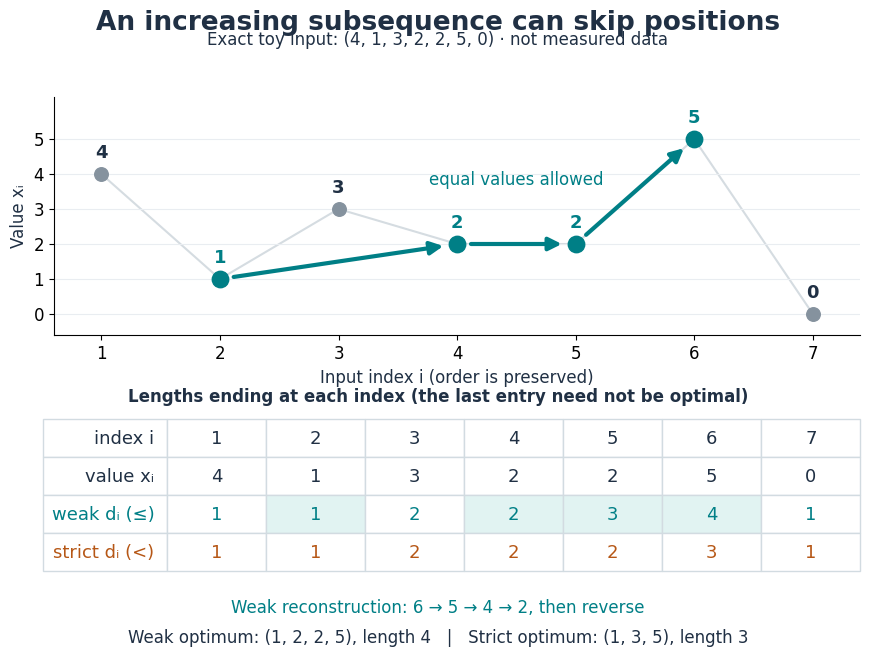

Python code for this plot: (Note: this script raises an exception after producing the figure.)
"""Original weak/strict subsequence trace; no measured data.

Tested with Python 3.14.4 and matplotlib 3.10.7. Run from _media:
MPLCONFIGDIR=/tmp/codex-wiki-matplotlib python ../increasing-subsequence-dp-witness.py
The opaque PNG is written to the current working directory.
"""

from itertools import combinations
from pathlib import Path
import json

import matplotlib
matplotlib.use("Agg")
import matplotlib.pyplot as plt
from matplotlib.patches import FancyArrowPatch


INPUT = (4, 1, 3, 2, 2, 5, 0)
TEAL, ORANGE, INK = "#007f86", "#b65716", "#203044"


def ending_dp(values, strict=False):
    lengths, parents = [], []
    for i, value in enumerate(values):
        eligible = [j for j in range(i)
                    if (values[j] < value if strict else values[j] <= value)]
        parent = max(eligible, key=lambda j: lengths[j]) if eligible else None
        lengths.append(1 if parent is None else lengths[parent] + 1)
        parents.append(parent)
    if not values:
        return lengths, parents, []
    last = max(range(len(values)), key=lambda j: lengths[j])
    witness = []
    while last is not None:
        witness.append(last + 1)
        last = parents[last]
    return lengths, parents, witness[::-1]


def enumerate_endings(values, strict=False):
    """Independent oracle: enumerate all index subsets, without a recurrence."""
    best = [0] * len(values)
    valid_count = 0
    for size in range(1, len(values) + 1):
        for indices in combinations(range(len(values)), size):
            selected = [values[j] for j in indices]
            valid = all(a < b if strict else a <= b
                        for a, b in zip(selected, selected[1:]))
            if valid:
                valid_count += 1
                best[indices[-1]] = max(best[indices[-1]], size)
    return best, valid_count


def main():
    results = {}
    for strict in (False, True):
        lengths, parents, witness = ending_dp(INPUT, strict)
        prefix_counts = []
        for stop in range(len(INPUT) + 1):
            oracle, count = enumerate_endings(INPUT[:stop], strict)
            assert ending_dp(INPUT[:stop], strict)[0] == oracle
            prefix_counts.append(count)
        assert len(witness) == max(lengths)
        assert witness == sorted(set(witness))
        assert all(INPUT[a-1] < INPUT[b-1] if strict else INPUT[a-1] <= INPUT[b-1]
                   for a, b in zip(witness, witness[1:]))
        results["strict" if strict else "weak"] = dict(
            lengths=lengths, parents=[None if j is None else j+1 for j in parents],
            witness_indices=witness, valid_subsequences_by_prefix=prefix_counts)

    plt.rcParams.update({"font.family": "DejaVu Sans", "font.size": 12,
                         "text.color": INK, "axes.labelcolor": INK,
                         "savefig.facecolor": "white"})
    fig = plt.figure(figsize=(9.6, 7.0), dpi=100, facecolor="white")
    fig.suptitle("An increasing subsequence can skip positions", fontsize=19,
                 fontweight="bold", x=.5, y=.965)
    fig.text(.5, .915, "Exact toy input: (4, 1, 3, 2, 2, 5, 0) · not measured data",
             ha="center", fontsize=12)
    ax = fig.add_axes((.10, .50, .84, .34))
    ax.plot(range(1, 8), INPUT, color="#d5dce1", lw=1.5, zorder=1)
    ax.scatter(range(1, 8), INPUT, color="#85929e", s=95, zorder=3)
    witness = results["weak"]["witness_indices"]
    for a, b in zip(witness, witness[1:]):
        ax.add_patch(FancyArrowPatch((a, INPUT[a-1]), (b, INPUT[b-1]),
                     arrowstyle="-|>", mutation_scale=19, color=TEAL, lw=3,
                     shrinkA=10, shrinkB=10, zorder=4))
    ax.scatter(witness, [INPUT[i-1] for i in witness], color=TEAL, s=140, zorder=5)
    for i, value in enumerate(INPUT, 1):
        ax.annotate(str(value), (i, value), xytext=(0, 12),
                    textcoords="offset points", ha="center", fontsize=13,
                    fontweight="bold", color=TEAL if i in witness else INK)
    ax.text(4.5, 3.7, "equal values allowed", color=TEAL, ha="center", fontsize=12)
    ax.set(xlim=(.6, 7.4), ylim=(-.6, 6.2), xticks=range(1, 8), yticks=range(6),
           xlabel="Input index i (order is preserved)", ylabel="Value xᵢ")
    ax.spines[["top", "right"]].set_visible(False)
    ax.grid(axis="y", color="#e9edf1")

    ax_table = fig.add_axes((.08, .13, .86, .25))
    ax_table.axis("off")
    weak, strict = results["weak"], results["strict"]
    rows = [list(range(1, 8)), list(INPUT), weak["lengths"], strict["lengths"]]
    table = ax_table.table(cellText=rows,
                           rowLabels=["index i", "value xᵢ", "weak dᵢ (≤)", "strict dᵢ (<)"],
                           cellLoc="center", rowLoc="right", bbox=(.16, .13, .84, .87))
    table.auto_set_font_size(False)
    table.set_fontsize(13)
    for (row, col), cell in table.get_celld().items():
        cell.set_edgecolor("#d2dbe1")
        cell.set_facecolor("white")
        if row == 2:
            cell.get_text().set_color(TEAL)
            if col >= 0 and col+1 in witness:
                cell.set_facecolor("#e1f3f2")
        if row == 3:
            cell.get_text().set_color(ORANGE)
    fig.text(.5, .405, "Lengths ending at each index (the last entry need not be optimal)",
             ha="center", fontsize=12, fontweight="bold")
    fig.text(.5, .104, "Weak reconstruction: 6 → 5 → 4 → 2, then reverse", ha="center", color=TEAL)
    fig.text(.5, .060, "Weak optimum: (1, 2, 2, 5), length 4   |   Strict optimum: (1, 3, 5), length 3",
             ha="center", fontsize=12)
    output = Path.cwd() / (Path(__file__).stem + ".png")
    fig.savefig(output, dpi=100, facecolor="white", transparent=False)
    plt.close(fig)
    print(json.dumps({"output": output.name, "input": INPUT, "checks": results}))


if __name__ == "__main__":
    main()
